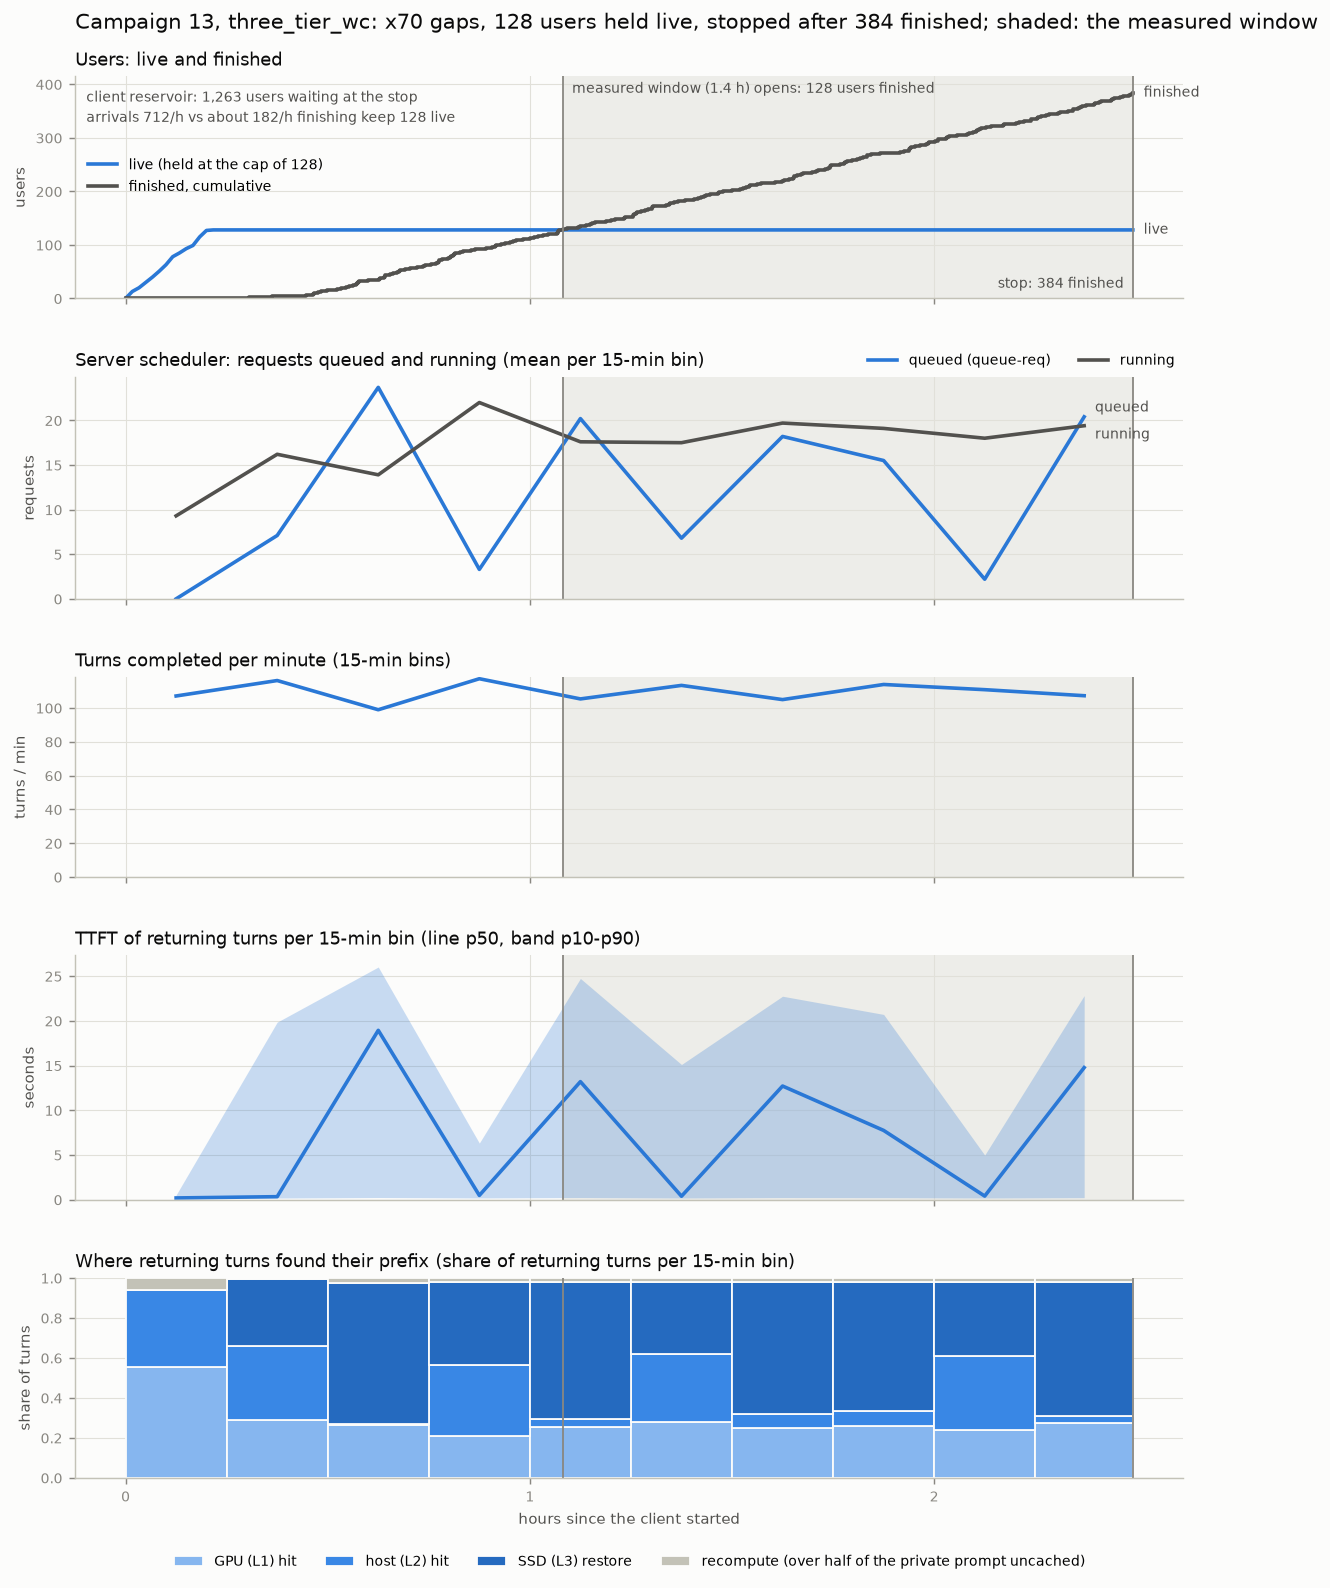

Data behind this chart, as committed beside it:
t_h, t_mid_h, live_at_end, waiting_at_end, finished_by_end, sched_queue_mean, sched_running_mean, turns_per_min, returning, ttft_p10, ttft_p50, ttft_p90, share_device, share_host, share_storage, share_recompute
0.0, 0.125, 128, 38, 0, 0.0, 9.3, 107.1, 1490, 0.107, 0.186, 0.521, 0.5523, 0.3859, 0.0, 0.0617
0.25, 0.375, 128, 204, 15, 7.1, 16.2, 116.2, 1750, 0.177, 0.329, 19.85, 0.2897, 0.3697, 0.3354, 0.0051
0.5, 0.625, 128, 331, 63, 23.7, 13.9, 98.93, 1427, 0.234, 18.93, 26.02, 0.2635, 0.0077, 0.7036, 0.0252
0.75, 0.875, 128, 476, 112, 3.3, 22.0, 117.3, 1705, 0.185, 0.472, 6.324, 0.2111, 0.3554, 0.4123, 0.0211
1.0, 1.125, 128, 643, 153, 20.2, 17.6, 105.3, 1558, 0.232, 13.2, 24.74, 0.2535, 0.0404, 0.6881, 0.018
1.25, 1.375, 128, 748, 201, 6.8, 17.5, 113.3, 1630, 0.18, 0.379, 15.11, 0.2791, 0.3387, 0.3595, 0.0227
1.5, 1.625, 128, 890, 249, 18.2, 19.7, 104.9, 1549, 0.227, 12.71, 22.75, 0.2498, 0.0684, 0.6637, 0.0181
1.75, 1.875, 128, 1002, 293, 15.5, 19.1, 113.9, 1661, 0.215, 7.74, 20.71, 0.2589, 0.0747, 0.646, 0.0205
2.0, 2.125, 128, 1150, 335, 2.2, 18.0, 110.8, 1618, 0.179, 0.396, 4.983, 0.2367, 0.3727, 0.3696, 0.021
2.25, 2.371, 128, 1263, 383, 20.4, 19.4, 107.2, 1518, 0.22, 14.77, 22.82, 0.2767, 0.0316, 0.6733, 0.0184
